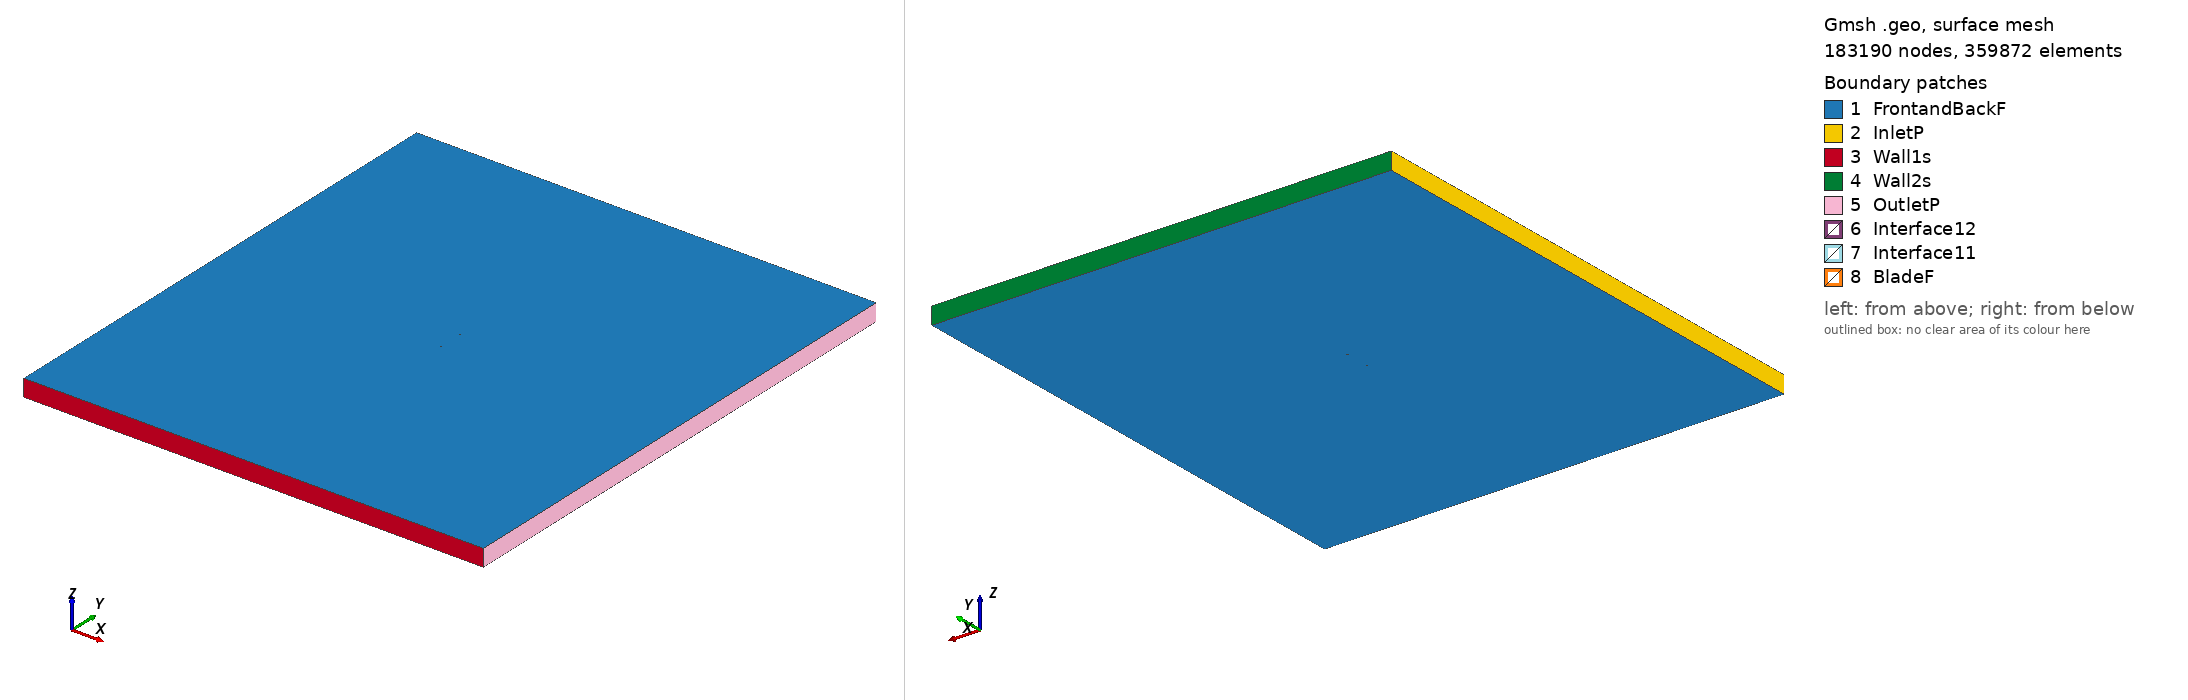

Gmsh geometry script, surface-meshed: 183190 nodes, 359872 surface elements. Boundary patches (legend numbers): 1 FrontandBackF, 2 InletP, 3 Wall1s, 4 Wall2s, 5 OutletP, 6 Interface12, 7 Interface11, 8 BladeF. Left view from above one corner, right view from below the opposite corner. Legend entries are the model's physical surfaces. The drawing asked Gmsh for element sizes between 1% and 20% of the model's largest extent; the script's own settings can give other sizes.

=== goe405_tsr2_1.9968_aoa_-7.1574.geo (drawn) ===
SetFactory("OpenCASCADE");

Point(1) = {0.074634, 0.748495, 0, 1.0};
Point(2) = {0.064980, 0.744132, 0, 1.0};
Point(3) = {0.050099, 0.737893, 0, 1.0};
Point(4) = {0.035122, 0.732426, 0, 1.0};
Point(5) = {0.020067, 0.727575, 0, 1.0};
Point(6) = {0.004896, 0.723649, 0, 1.0};
Point(7) = {-0.010410, 0.720803, 0, 1.0};
Point(8) = {-0.025853, 0.719036, 0, 1.0};
Point(9) = {-0.041508, 0.718965, 0, 1.0};
Point(10) = {-0.057502, 0.721593, 0, 1.0};
Point(11) = {-0.061597, 0.723021, 0, 1.0};
Point(12) = {-0.065741, 0.724835, 0, 1.0};
Point(13) = {-0.069933, 0.727034, 0, 1.0};
Point(14) = {-0.072077, 0.728519, 0, 1.0};
Point(15) = {-0.074416, 0.731546, 0, 1.0};
Point(16) = {-0.072678, 0.733300, 0, 1.0};
Point(17) = {-0.070804, 0.733973, 0, 1.0};
Point(18) = {-0.066990, 0.734781, 0, 1.0};
Point(19) = {-0.063137, 0.735281, 0, 1.0};
Point(20) = {-0.059254, 0.735549, 0, 1.0};
Point(21) = {-0.043609, 0.735697, 0, 1.0};
Point(22) = {-0.028002, 0.736153, 0, 1.0};
Point(23) = {-0.012521, 0.737611, 0, 1.0};
Point(24) = {0.002911, 0.739455, 0, 1.0};
Point(25) = {0.018315, 0.741530, 0, 1.0};
Point(26) = {0.033708, 0.743683, 0, 1.0};
Point(27) = {0.049083, 0.745989, 0, 1.0};
Point(28) = {0.064447, 0.748373, 0, 1.0};
Point(29) = {0.074445, 0.750000, 0, 1.0};
Point(30) = {-0.074634, -0.748495, 0, 1.0};
Point(31) = {-0.064980, -0.744132, 0, 1.0};
Point(32) = {-0.050099, -0.737893, 0, 1.0};
Point(33) = {-0.035122, -0.732426, 0, 1.0};
Point(34) = {-0.020067, -0.727575, 0, 1.0};
Point(35) = {-0.004896, -0.723649, 0, 1.0};
Point(36) = {0.010410, -0.720803, 0, 1.0};
Point(37) = {0.025853, -0.719036, 0, 1.0};
Point(38) = {0.041508, -0.718965, 0, 1.0};
Point(39) = {0.057502, -0.721593, 0, 1.0};
Point(40) = {0.061597, -0.723021, 0, 1.0};
Point(41) = {0.065741, -0.724835, 0, 1.0};
Point(42) = {0.069933, -0.727034, 0, 1.0};
Point(43) = {0.072077, -0.728519, 0, 1.0};
Point(44) = {0.074416, -0.731546, 0, 1.0};
Point(45) = {0.072678, -0.733300, 0, 1.0};
Point(46) = {0.070804, -0.733973, 0, 1.0};
Point(47) = {0.066990, -0.734781, 0, 1.0};
Point(48) = {0.063137, -0.735281, 0, 1.0};
Point(49) = {0.059254, -0.735549, 0, 1.0};
Point(50) = {0.043609, -0.735697, 0, 1.0};
Point(51) = {0.028002, -0.736153, 0, 1.0};
Point(52) = {0.012521, -0.737611, 0, 1.0};
Point(53) = {-0.002911, -0.739455, 0, 1.0};
Point(54) = {-0.018315, -0.741530, 0, 1.0};
Point(55) = {-0.033708, -0.743683, 0, 1.0};
Point(56) = {-0.049083, -0.745989, 0, 1.0};
Point(57) = {-0.064447, -0.748373, 0, 1.0};
Point(58) = {-0.074445, -0.750000, 0, 1.0};

// Lines: first blade (splines 1-4)
Spline(1) = {1:29};
Spline(2) = {29,1};

// Lines: second blade (splines 5-8)
Spline(3) = {30:58};
Spline(4) = {58,30};

// Outer domain (points 20001-4 and lines)
Point(59) = {-13.50000000, -15.00000000, 0, 1.0};
Point(60) = {-13.50000000, 15.00000000, 0, 1.0};
Point(61) = {13.50000000, 15.00000000, 0, 1.0};
Point(62) = {13.50000000, -15.00000000, 0, 1.0};
Line(11) = {59, 60};
Line(12) = {60, 61};
Line(13) = {61, 62};
Line(14) = {59, 62};

// Interface (between moving and stationary domain) (circles)
Circle(9) = {0, 0, 0, 0.80000000, 0, 2*Pi};
Circle(10) = {0, 0, 0, 0.80000000, 0, 2*Pi};

// Loops collect Lines/Splines/etc (blade1, blade2, domain, first circle)
Line Loop(1) = {1:2};
Line Loop(2) = {3:4};
Line Loop(3) = {11,12,13,-14};
Line Loop(4) = {9};

// BooleanDifference cuts out the circle/interface from the domain
Plane Surface(1) = {3};
Plane Surface(2) = {4};
BooleanDifference{ Surface{1}; Delete;}{ Surface{2}; Delete;}

// This one cuts out the blades from the inner circle/interface
Line Loop(6) = {10};
Plane Surface(5) = {6};
Plane Surface(6) = {1};
Plane Surface(7) = {2};
BooleanDifference{ Surface{5}; Delete;}{ Surface{6,7}; Delete;}

// extrude to 3rd dimension
Extrude {0, 0, 1} {Surface{1}; Surface{5}; Layers{1}; Recombine;}

// Physical Surfaces are the named boundaries (patches)
Physical Surface("Interface11") = {12};
Physical Surface("Interface12") = {10};

// sides of domain
Physical Surface("InletP") = {6};
Physical Surface("OutletP") = {9};

// top and bottom of domain
Physical Surface("Wall1s") = {7};
Physical Surface("Wall2s") = {8};

// Check FrontandBackF by ensuring there is nothing in the 3rd dimension
Physical Surface("FrontandBackF") = {1,11,5,17};
Physical Surface("BladeF") = {13:16};
Physical Volume("Turbine") = {2};
Physical Volume("Farfield") = {1};

// settings for airfoil boundary layer
Field[1] = BoundaryLayer;
Field[1].EdgesList = {1:4};
Field[1].hwall_n = 1e-3;
Field[1].thickness = 1.5e-2;
Field[1].ratio = 1.05;
Field[1].Quads = 1;
BoundaryLayer Field = 1;

// control points for mesh (blade and interface)
// floor((arc length / 1.5mm)/ 2) -> Transfinite Line
Transfinite Line {1,3} = 102 Using Progression 1;
Transfinite Line {2,4} = 2 Using Progression 1;
Transfinite Line {9, 15} = 800 Using Progression 1;

// For more information on gmsh syntax, visit http://gmsh.info/doc/texinfo/gmsh.html
